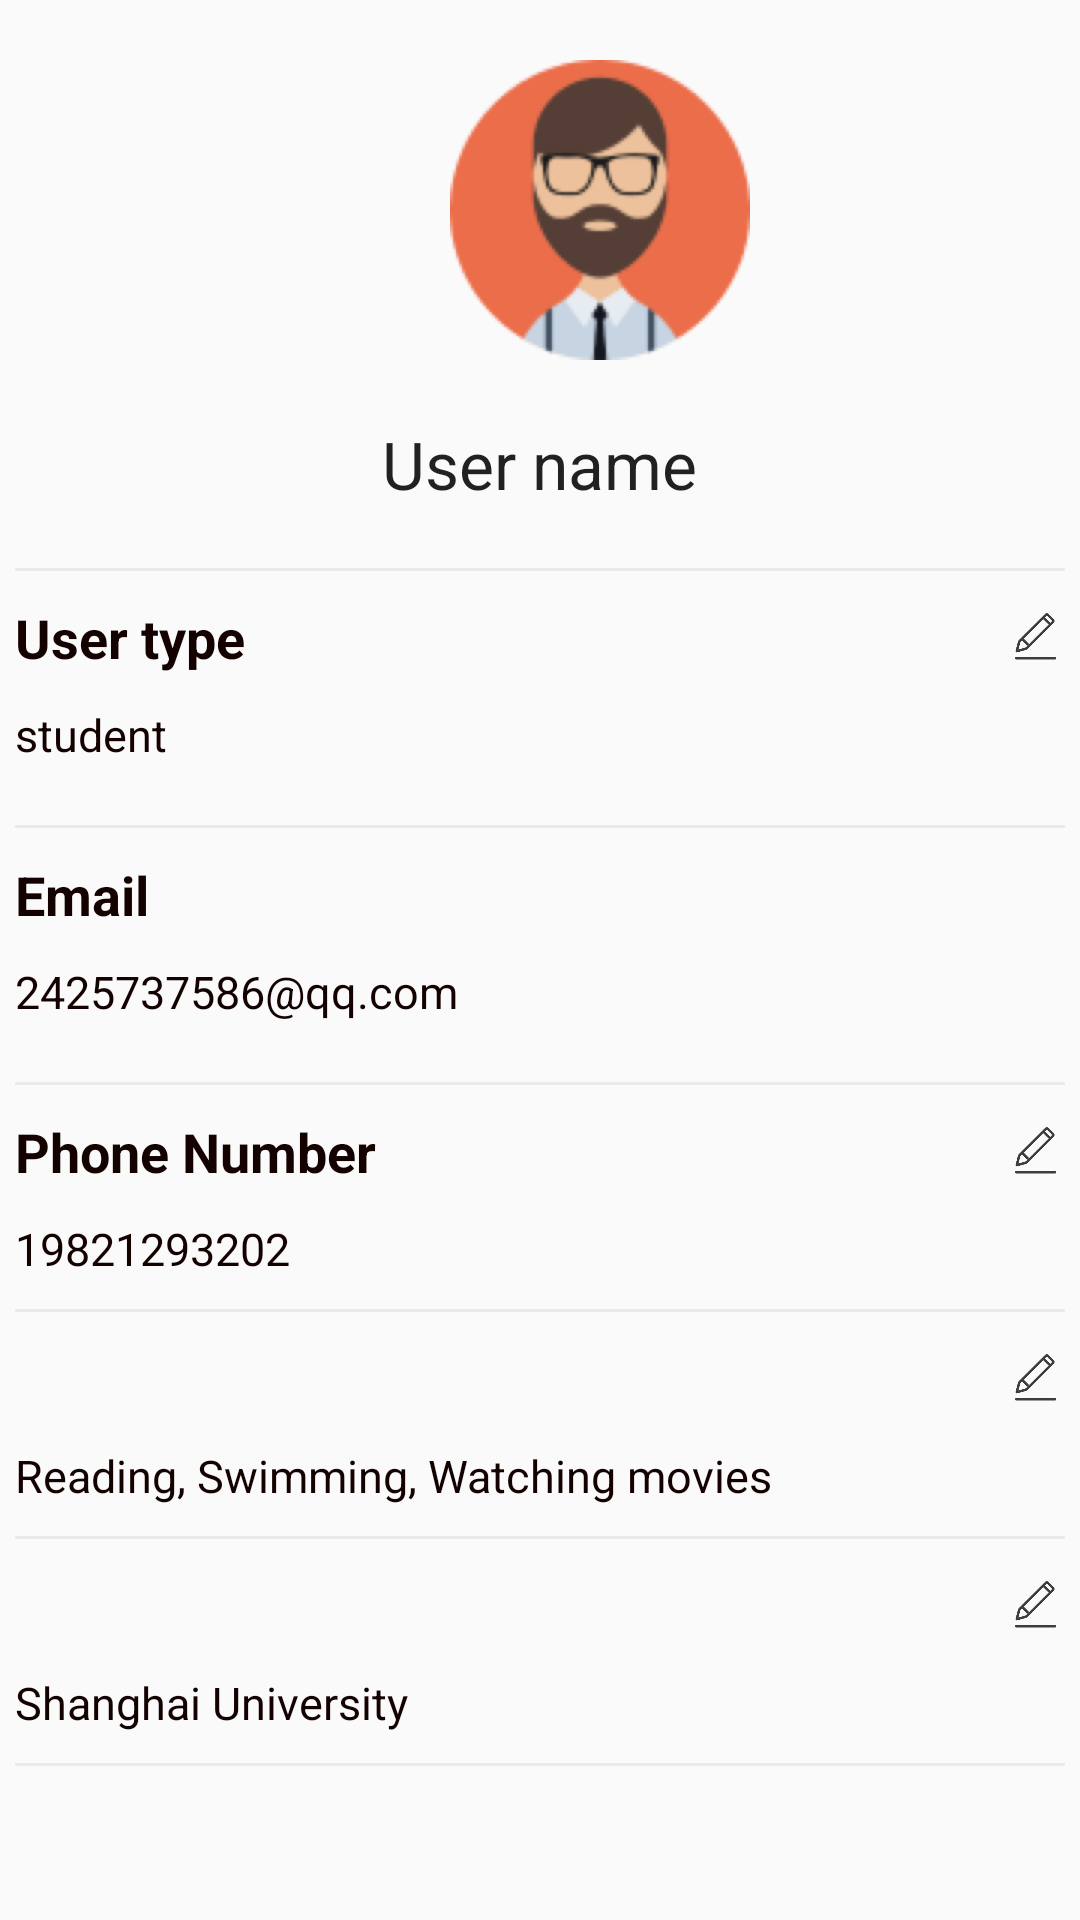

Write the Android layout XML for this screen, with the resource values it uses.
<!-- AndroidManifest.xml: application theme Theme.Database -->
<!-- res/layout/fragment_selfpage.xml -->
<?xml version="1.0" encoding="utf-8"?>
<androidx.constraintlayout.widget.ConstraintLayout xmlns:android="http://schemas.android.com/apk/res/android"
    xmlns:app="http://schemas.android.com/apk/res-auto"
    xmlns:tools="http://schemas.android.com/tools"
    android:layout_width="match_parent"
    android:layout_height="match_parent">


    <androidx.core.widget.NestedScrollView
        android:layout_width="match_parent"
        android:layout_height="match_parent"
        app:layout_constraintBottom_toBottomOf="parent"
        app:layout_constraintTop_toTopOf="parent"
        app:layout_constraintVertical_bias="0.501"
        tools:layout_editor_absoluteX="99dp">

        <LinearLayout
            android:layout_width="match_parent"
            android:layout_height="match_parent"
            android:orientation="vertical">

            <LinearLayout
                android:layout_width="match_parent"
                android:layout_height="120dp"
                android:orientation="horizontal">
                <ImageView
                    android:id="@+id/imageView"
                    android:layout_width="100dp"
                    android:layout_height="100dp"
                    android:layout_marginLeft="150dp"
                    android:layout_marginTop="20dp"
                    android:src="@mipmap/ttpic1"
                    />
                <ImageView
                    android:id="@+id/createbtn"
                    android:layout_width="20dp"
                    android:layout_height="20dp"
                    android:layout_marginTop="20dp"
                    android:layout_marginLeft="120dp"
                    android:src="@mipmap/schedul"/>
            </LinearLayout>


            <TextView
                android:id="@+id/usrname"
                android:layout_width="wrap_content"
                android:layout_height="wrap_content"
                android:text="User name"
                android:textAppearance="@style/TextAppearance.AppCompat.Large"
                android:layout_gravity="center"
                android:layout_marginTop="20dp"/>

            <TextView
                android:layout_width="350dp"
                android:layout_height="1dp"
                android:background="@color/grey"
                android:layout_gravity="center"
                android:layout_marginTop="20dp"/>

            <LinearLayout
                android:layout_width="350dp"
                android:layout_height="wrap_content"
                android:orientation="horizontal"
                android:layout_gravity="center"
                android:layout_marginTop="10dp"
                >
                <TextView
                    android:id="@+id/typeorn"
                    android:layout_width="330dp"
                    android:layout_height="wrap_content"
                    android:text="User type"
                    android:textColor="@color/darkbrown"
                    android:textSize="18sp"
                    android:textStyle="bold"
                    android:layout_gravity="center"/>

                <ImageView
                    android:id="@+id/edit"
                    android:layout_width="20dp"
                    android:layout_height="20dp"
                    android:layout_gravity="center"
                    android:contentDescription="Edit phone number."
                    android:onClick="onEditClick"
                    android:src="@mipmap/edit"
                    tools:ignore="TouchTargetSizeCheck" />

            </LinearLayout>

            <TextView
                android:id="@+id/type"
                android:layout_width="350dp"
                android:layout_height="wrap_content"
                android:text="student"
                android:textColor="@color/darkbrown"
                android:textSize="15sp"
                android:layout_gravity="center"
                android:layout_marginTop="10dp" />

            <TextView
                android:layout_width="350dp"
                android:layout_height="1dp"
                android:background="@color/grey"
                android:layout_gravity="center"
                android:layout_marginTop="20dp"/>
            <TextView

                android:layout_width="350dp"
                android:layout_height="wrap_content"
                android:text="Email"
                android:textColor="@color/darkbrown"
                android:textSize="18sp"
                android:textStyle="bold"
                android:layout_gravity="center"
                android:layout_marginTop="10dp"/>

            <TextView
                android:id="@+id/eml"
                android:layout_width="350dp"
                android:layout_height="wrap_content"
                android:text="2425737586@qq.com"
                android:textColor="@color/darkbrown"
                android:textSize="15sp"
                android:layout_gravity="center"
                android:layout_marginTop="10dp" />

            <TextView
                android:layout_width="350dp"
                android:layout_height="1dp"
                android:background="@color/grey"
                android:layout_gravity="center"
                android:layout_marginTop="20dp"/>
            <LinearLayout
                android:layout_width="350dp"
                android:layout_height="wrap_content"
                android:orientation="horizontal"
                android:layout_gravity="center"
                android:layout_marginTop="10dp"
                >
                <TextView
                    android:layout_width="330dp"
                    android:layout_height="wrap_content"
                    android:text="Phone Number"
                    android:textColor="@color/darkbrown"
                    android:textSize="18sp"
                    android:textStyle="bold"
                    android:layout_gravity="center"/>

                <ImageView
                    android:id="@+id/editphone"
                    android:layout_width="20dp"
                    android:layout_height="20dp"
                    android:layout_gravity="center"
                    android:contentDescription="Edit phone number."
                    android:onClick="onEditClick"
                    android:src="@mipmap/edit"
                    tools:ignore="TouchTargetSizeCheck" />

            </LinearLayout>


            <TextView
                android:id="@+id/phonenb"
                android:layout_width="350dp"
                android:layout_height="wrap_content"
                android:text="19821293202"
                android:textColor="@color/darkbrown"
                android:textSize="15sp"
                android:layout_gravity="center"
                android:layout_marginTop="10dp" />


            <TextView
                android:layout_width="350dp"
                android:layout_height="1dp"
                android:background="@color/grey"
                android:layout_gravity="center"
                android:layout_marginTop="10dp"/>

            <LinearLayout
                android:layout_width="350dp"
                android:layout_height="wrap_content"
                android:orientation="horizontal"
                android:layout_gravity="center"
                android:layout_marginTop="10dp">

                <TextView
                    android:id="@+id/add1"
                    android:layout_width="330dp"
                    android:layout_height="wrap_content"
                    android:layout_gravity="center"
                    android:textColor="@color/darkbrown"
                    android:textSize="18sp"
                    android:textStyle="bold" />

                <ImageView
                    android:id="@+id/edit1"
                    android:layout_width="20dp"
                    android:layout_height="20dp"
                    android:layout_gravity="center"
                    android:contentDescription="Edit intro"
                    android:onClick="onEditClick"
                    android:src="@mipmap/edit"
                    tools:ignore="TouchTargetSizeCheck" />
            </LinearLayout>


            <TextView
                android:id="@+id/interestorintro"
                android:layout_width="350dp"
                android:layout_height="wrap_content"
                android:layout_gravity="center"
                android:layout_marginTop="10dp"
                android:text="Reading, Swimming, Watching movies"
                android:textColor="@color/darkbrown"
                android:textSize="15sp" />

            <TextView
                android:layout_width="350dp"
                android:layout_height="1dp"
                android:background="@color/grey"
                android:layout_gravity="center"
                android:layout_marginTop="10dp"/>

        <LinearLayout
            android:layout_width="350dp"
            android:layout_height="wrap_content"
            android:orientation="horizontal"
            android:layout_gravity="center"
            android:layout_marginTop="10dp"
            >
            <TextView
                android:id="@+id/add2"
                android:layout_width="330dp"
                android:layout_height="wrap_content"
                android:textColor="@color/darkbrown"
                android:textSize="18sp"
                android:textStyle="bold"
                android:layout_gravity="center"/>

            <ImageView
                android:id="@+id/edit2"
                android:layout_width="20dp"
                android:layout_height="20dp"
                android:layout_gravity="center"
                android:contentDescription="Edit experience"
                android:onClick="onEditClick"
                android:src="@mipmap/edit"
                tools:ignore="TouchTargetSizeCheck" />
        </LinearLayout>


            <TextView
                android:id="@+id/educorexp"
                android:layout_width="350dp"
                android:layout_height="wrap_content"
                android:text="Shanghai University"
                android:textColor="@color/darkbrown"
                android:textSize="15sp"
                android:layout_gravity="center"
                android:layout_marginTop="10dp"/>
            <TextView
                android:layout_width="350dp"
                android:layout_height="1dp"
                android:background="@color/grey"
                android:layout_gravity="center"
                android:layout_marginTop="10dp"/>


        </LinearLayout>


    </androidx.core.widget.NestedScrollView>


</androidx.constraintlayout.widget.ConstraintLayout>
<!-- resources referenced by this layout -->
<resources>
  <color name="darkbrown">#130200</color>
  <color name="grey">#EAEAEA</color>
  <!-- mipmap edit: png bitmap (mipmap-xhdpi, 4918 bytes) -->
  <!-- mipmap schedul: png bitmap (mipmap-xhdpi, 2268 bytes) -->
  <!-- mipmap ttpic1: jpg bitmap (mipmap-xhdpi, 62588 bytes) -->
  <style name="Theme.Database" parent="Theme.MaterialComponents.DayNight.NoActionBar.Bridge">
          
          <item name="colorPrimary">@color/purple_500</item>
          <item name="colorPrimaryVariant">@color/purple_700</item>
          <item name="colorOnPrimary">@color/white</item>
          
          <item name="colorSecondary">@color/teal_200</item>
          <item name="colorSecondaryVariant">@color/teal_700</item>
          <item name="colorOnSecondary">@color/black</item>
          
          <item name="android:statusBarColor">?attr/colorPrimaryVariant</item>
          
      </style>
  <color name="purple_500">#FF6200EE</color>
  <color name="purple_700">#FF3700B3</color>
  <color name="white">#FFFFFFFF</color>
  <color name="teal_200">#FF03DAC5</color>
  <color name="teal_700">#FF018786</color>
  <color name="black">#FF000000</color>
</resources>
